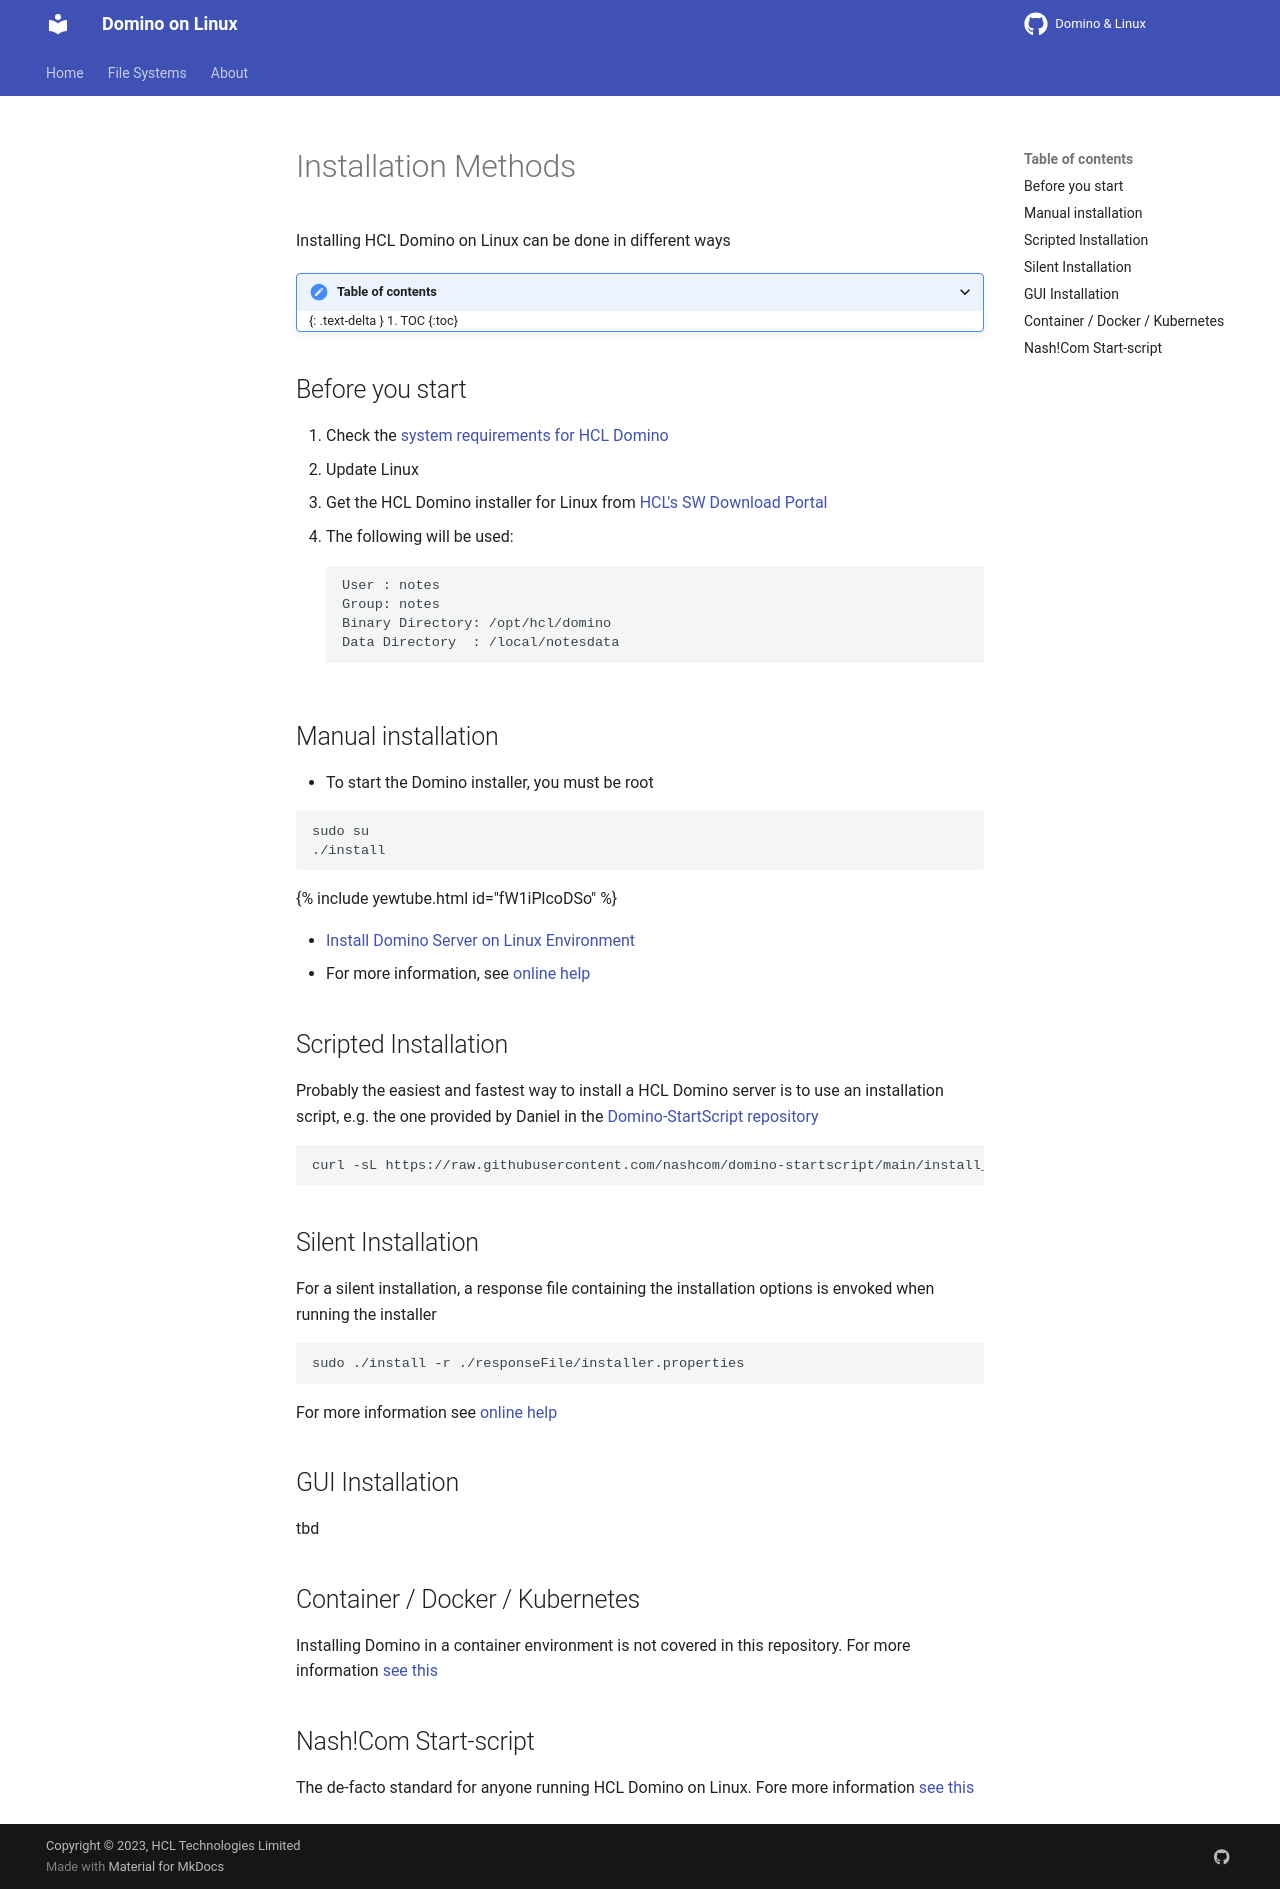

repository: HCL-TECH-SOFTWARE/domino-linux · page: installation/index.html · generator: mkdocs

---
layout: default
title: "Installation"
nav_order: 2
description: "Installation"
has_children: false
---

<h1>Installation Methods</h1>
Installing HCL Domino on Linux can be done in different ways

<details open markdown="block">
  <summary>
    Table of contents
  </summary>
  {: .text-delta }
1. TOC
{:toc}
</details>

## Before you start
1. Check the [system requirements for HCL Domino](https://support.hcltechsw.com/csm?id=kb_article&sysparm_article=KB0073794)
2. Update Linux 
3. Get the HCL Domino installer for Linux from [HCL's SW Download Portal](https://my.hcltechsw.com)
4. The following will be used:
```
User : notes
Group: notes
Binary Directory: /opt/hcl/domino
Data Directory  : /local/notesdata
```

## Manual installation

* To start the Domino installer, you must be root

```
sudo su
./install
```

{% include yewtube.html id="fW1iPlcoDSo" %}

* [Install Domino Server on Linux Environment](https://youtube.com/watch?v=fW1iPlcoDSo)
* For more information, see [online help](https://help.hcltechsw.com/domino/14.0.0/admin/inst_installingdominoonunixsystems_t.html)


## Scripted Installation

Probably the easiest and fastest way to install a HCL Domino server is to use an installation script, e.g. the one provided by Daniel in the [Domino-StartScript repository](https://github.com/nashcom/domino-startscript)

```
curl -sL https://raw.githubusercontent.com/nashcom/domino-startscript/main/install_domino.sh | bash -
```

## Silent Installation
For a silent installation, a response file containing the installation options is envoked when running the installer

```
sudo ./install -r ./responseFile/installer.properties
```

For more information see [online help](https://help.hcltechsw.com/domino/14.0.0/admin/inst_usingsilentserverinstallationonwindowsorunixsyste_t.html)

## GUI Installation

tbd

## Container / Docker / Kubernetes

Installing Domino in a container environment is not covered in this repository. 
For more information [see this](https://opensource.hcltechsw.com/domino-container/)

## Nash!Com Start-script

The de-facto standard for anyone running HCL Domino on Linux.
Fore more information [see this](https://nashcom.github.io/domino-startscript/install_domino/)
